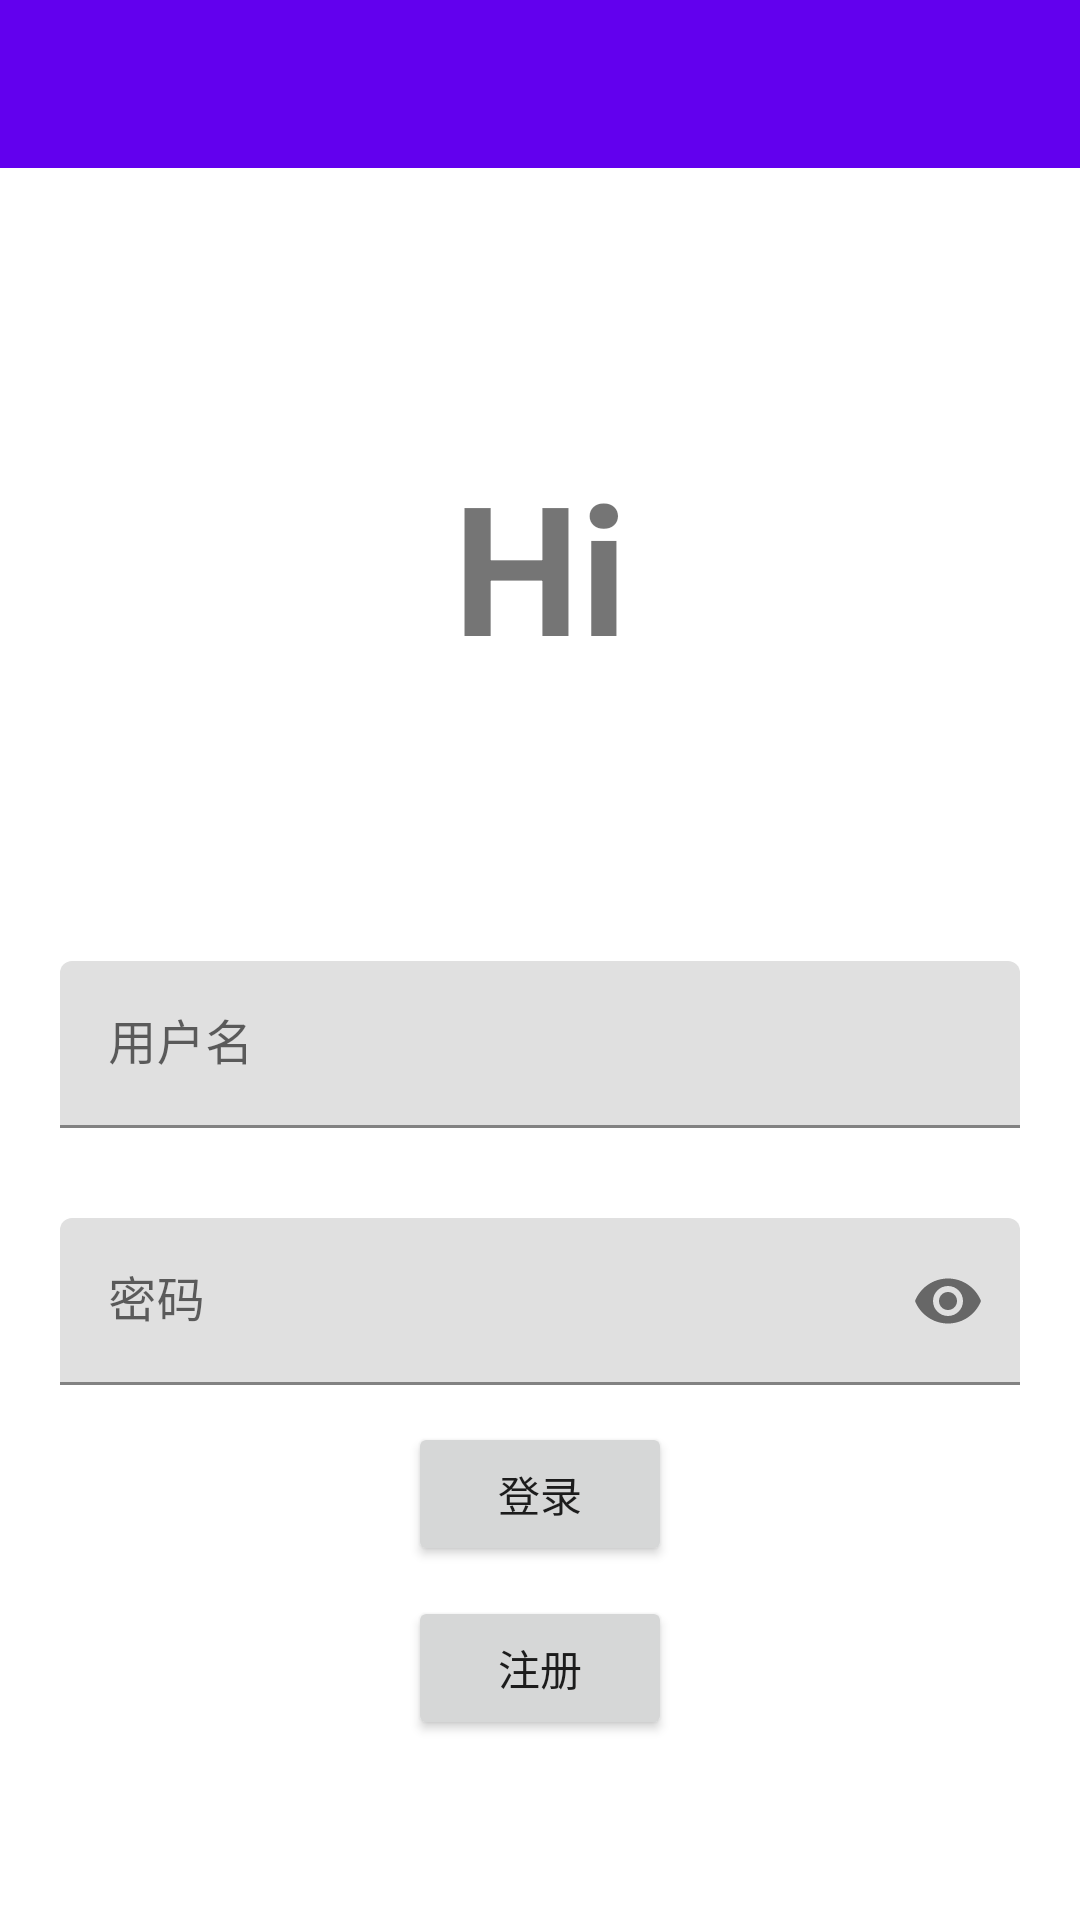

Reconstruct the res/layout file that produces this screen, plus the resources it refers to.
<!-- AndroidManifest.xml: application theme Theme.Treehole -->
<!-- res/layout/activity_login.xml -->
<?xml version="1.0" encoding="utf-8"?>
<androidx.constraintlayout.widget.ConstraintLayout xmlns:android="http://schemas.android.com/apk/res/android"
    xmlns:app="http://schemas.android.com/apk/res-auto"
    xmlns:tools="http://schemas.android.com/tools"
    android:layout_width="match_parent"
    android:layout_height="match_parent"
    tools:context=".activity.LoginActivity">

    <androidx.appcompat.widget.Toolbar
        android:id="@+id/login_toolbar"
        android:layout_width="match_parent"
        android:layout_height="wrap_content"
        android:background="?attr/colorPrimary"
        android:minHeight="?attr/actionBarSize"
        android:theme="?attr/actionBarTheme"
        app:layout_constraintEnd_toEndOf="parent"
        app:layout_constraintStart_toStartOf="parent"
        app:layout_constraintTop_toTopOf="parent"
        app:titleTextColor="?attr/colorOnPrimary" />

    <Button
        android:id="@+id/login_button"
        android:layout_width="wrap_content"
        android:layout_height="wrap_content"
        android:onClick="login_click"
        android:text="登录"
        app:layout_constraintBottom_toBottomOf="parent"
        app:layout_constraintEnd_toEndOf="parent"
        app:layout_constraintStart_toStartOf="parent"
        app:layout_constraintTop_toBottomOf="@+id/login_toolbar"
        app:layout_constraintVertical_bias="0.78" />

    <Button
        android:id="@+id/button2"
        android:layout_width="wrap_content"
        android:layout_height="wrap_content"
        android:onClick="temp_click"
        android:text="TEST"
        android:visibility="gone"
        app:layout_constraintBottom_toBottomOf="parent"
        app:layout_constraintEnd_toEndOf="parent"
        app:layout_constraintStart_toStartOf="parent"
        app:layout_constraintTop_toBottomOf="@+id/to_register_button" />

    <Button
        android:id="@+id/to_register_button"
        android:layout_width="wrap_content"
        android:layout_height="wrap_content"
        android:layout_marginTop="10dp"
        android:onClick="reg_click"
        android:text="注册"
        app:layout_constraintEnd_toEndOf="parent"
        app:layout_constraintStart_toStartOf="parent"
        app:layout_constraintTop_toBottomOf="@+id/login_button" />

    <TextView
        android:id="@+id/textView7"
        android:layout_width="wrap_content"
        android:layout_height="wrap_content"
        android:text="Hi"
        android:textSize="60sp"
        android:textStyle="bold"
        app:layout_constraintBottom_toTopOf="@+id/username_box"
        app:layout_constraintEnd_toEndOf="parent"
        app:layout_constraintStart_toStartOf="parent"
        app:layout_constraintTop_toBottomOf="@+id/login_toolbar" />

    <com.google.android.material.textfield.TextInputLayout
        android:id="@+id/username_box"
        android:layout_width="0dp"
        android:layout_height="wrap_content"
        android:layout_marginStart="20dp"
        android:layout_marginEnd="20dp"
        app:layout_constraintBottom_toBottomOf="parent"
        app:layout_constraintEnd_toEndOf="parent"
        app:layout_constraintStart_toStartOf="parent"
        app:layout_constraintTop_toBottomOf="@+id/login_toolbar">

        <com.google.android.material.textfield.TextInputEditText
            android:layout_width="match_parent"
            android:layout_height="wrap_content"
            android:hint="用户名"
            android:inputType="text"
            android:maxLines="1" />

    </com.google.android.material.textfield.TextInputLayout>

    <com.google.android.material.textfield.TextInputLayout
        android:id="@+id/password_box"
        android:layout_width="match_parent"
        android:layout_height="wrap_content"
        android:layout_marginStart="20dp"
        android:layout_marginTop="30dp"
        android:layout_marginEnd="20dp"
        app:boxBackgroundMode="filled"
        app:counterEnabled="false"
        app:layout_constraintEnd_toEndOf="parent"
        app:layout_constraintStart_toStartOf="parent"
        app:layout_constraintTop_toBottomOf="@+id/username_box"
        app:passwordToggleEnabled="true">

        <com.google.android.material.textfield.TextInputEditText
            android:layout_width="match_parent"
            android:layout_height="wrap_content"
            android:hint="密码"
            android:imeOptions="actionDone"
            android:inputType="textPassword"
            android:maxLines="1" />
    </com.google.android.material.textfield.TextInputLayout>

</androidx.constraintlayout.widget.ConstraintLayout>
<!-- resources referenced by this layout -->
<resources>
  <style name="Theme.Treehole" parent="Theme.MaterialComponents.DayNight.NoActionBar">
          
          <item name="colorPrimary">@color/purple_500</item>
          <item name="colorPrimaryVariant">@color/purple_700</item>
          <item name="colorOnPrimary">@color/white</item>
          
          <item name="colorSecondary">@color/teal_200</item>
          <item name="colorSecondaryVariant">@color/teal_700</item>
          <item name="colorOnSecondary">@color/black</item>
          
          <item name="android:statusBarColor">?attr/colorPrimaryVariant</item>
          
      </style>
  <!-- not gathered from this repository: default colours our renderer supplied (Android Studio template values) -->
  <color name="purple_500">#FF6200EE</color>
  <color name="purple_700">#FF3700B3</color>
  <color name="teal_200">#FF03DAC5</color>
  <color name="teal_700">#FF018786</color>
  <color name="black">#FF000000</color>
  <color name="white">#FFFFFFFF</color>
</resources>
